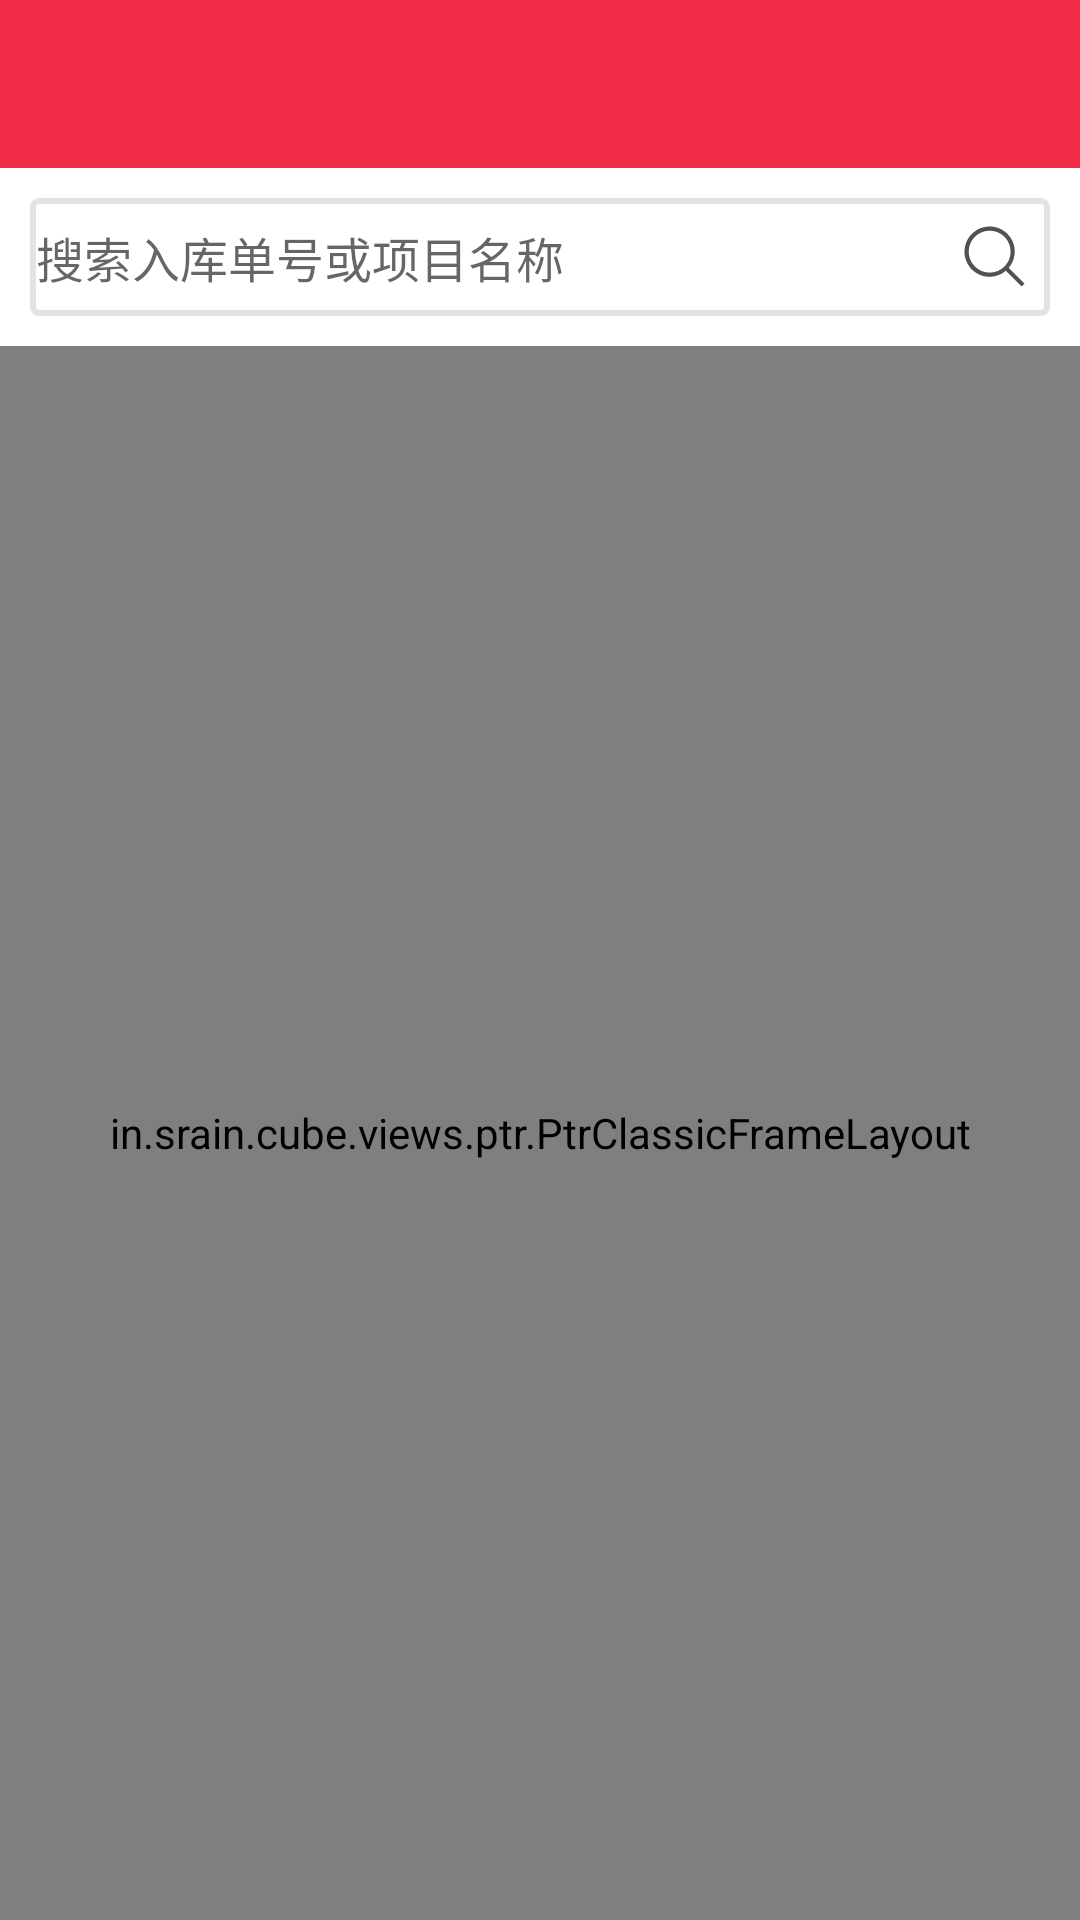

The Android layout XML behind this screen, and the referenced resources:
<!-- AndroidManifest.xml: application theme RedTheme -->
<!-- res/layout/activity_stockin_query.xml -->
<?xml version="1.0" encoding="utf-8"?>
<LinearLayout
    xmlns:android="http://schemas.android.com/apk/res/android"
    xmlns:tools="http://schemas.android.com/tools"
    android:id="@+id/activity_stockin_query"
    android:layout_width="match_parent"
    android:layout_height="match_parent"
    android:orientation="vertical"
    android:focusable="true"
    android:focusableInTouchMode="true"
    tools:context="com.simpotech.app.hlgg.ui.activity.StockinQueryActivity">

    <include layout="@layout/layout_title"/>

    <RelativeLayout
        android:layout_width="match_parent"
        android:layout_height="wrap_content"
        android:layout_margin="@dimen/item_horizontal_margin">

        <EditText
            android:id="@+id/edt_search_stockin"
            android:layout_width="match_parent"
            android:layout_height="wrap_content"
            android:background="@drawable/shape_edit_background"
            android:hint="搜索入库单号或项目名称"
            android:singleLine="true"
            android:textSize="16sp"/>

        <ImageView
            android:id="@+id/btn_search"
            android:layout_width="wrap_content"
            android:layout_height="wrap_content"
            android:layout_centerVertical="true"
            android:layout_alignParentRight="true"
            android:layout_marginRight="6dp"
            android:background="@drawable/vector_search_icon"/>

    </RelativeLayout>

    <in.srain.cube.views.ptr.PtrClassicFrameLayout
        android:id="@+id/ptr_local_stockin"
        android:layout_width="match_parent"
        android:layout_height="0dp"
        android:layout_weight="1">

        <android.support.v7.widget.RecyclerView
            android:id="@+id/recy_local_stockin"
            android:layout_width="match_parent"
            android:layout_height="match_parent"/>
    </in.srain.cube.views.ptr.PtrClassicFrameLayout>

</LinearLayout>
<!-- res/layout/layout_title.xml (included above) -->
<?xml version="1.0" encoding="utf-8"?>
<LinearLayout
    xmlns:app="http://schemas.android.com/apk/res-auto"
    xmlns:android="http://schemas.android.com/apk/res/android"
    app:layout_scrollFlags="scroll|enterAlways"
    android:id="@+id/my_title"
    android:layout_width="match_parent"
    android:layout_height="?attr/actionBarSize"
    android:background="@color/title_background"
    android:gravity="center"
    android:orientation="horizontal">

    <LinearLayout
        android:id="@+id/lly_left"
        android:layout_width="0dp"
        android:layout_height="wrap_content"
        android:layout_weight="1"
        android:gravity="center"
        android:orientation="horizontal">
        <ImageView
            android:id="@+id/iv_left"
            android:layout_width="0dp"
            android:layout_height="wrap_content"
            android:layout_weight="1"
            android:scaleType="fitStart"
            android:visibility="gone"
            android:src="@android:drawable/ic_delete"/>
        <TextView
            android:id="@+id/tv_left"
            android:layout_width="0dp"
            android:layout_height="wrap_content"
            android:layout_weight="1"
            android:gravity="center"
            android:text="@string/button_left"
            android:textColor="#AFFF"
            android:textSize="18sp"
            android:visibility="gone"/>
    </LinearLayout>

    <LinearLayout
        android:id="@+id/lly_middle"
        android:layout_width="0dp"
        android:layout_height="wrap_content"
        android:layout_weight="1"
        android:gravity="center"
        android:orientation="horizontal">
        <ImageView
            android:id="@+id/iv_middle"
            android:layout_width="0dp"
            android:layout_height="wrap_content"
            android:layout_weight="1"
            android:scaleType="fitCenter"
            android:src="@android:drawable/ic_delete"
            android:visibility="gone"/>
        <TextView
            android:id="@+id/tv_middle"
            android:layout_width="0dp"
            android:layout_height="wrap_content"
            android:layout_weight="1"
            android:gravity="center"
            android:text="@string/button_middle"
            android:textColor="#AFFF"
            android:textSize="20sp"
            android:visibility="gone"/>
    </LinearLayout>

    <LinearLayout
        android:id="@+id/lly_right"
        android:layout_width="0dp"
        android:layout_height="wrap_content"
        android:layout_weight="1"
        android:gravity="center"
        android:orientation="horizontal">
        <ImageView
            android:id="@+id/iv_right"
            android:layout_width="0dp"
            android:layout_height="wrap_content"
            android:layout_weight="1"
            android:scaleType="fitEnd"
            android:src="@android:drawable/ic_delete"
            android:visibility="gone"/>
        <TextView
            android:id="@+id/tv_right"
            android:layout_width="0dp"
            android:layout_height="wrap_content"
            android:layout_weight="1"
            android:gravity="center"
            android:textSize="18sp"
            android:textColor="@color/select_title_text"
            android:visibility="gone"
            android:text="@string/button_right"/>
    </LinearLayout>

</LinearLayout>
<!-- resources referenced by this layout -->
<resources>
  <color name="title_background">#F12C47</color>
  <dimen name="item_horizontal_margin">10dp</dimen>
  <!-- drawable shape_edit_background (drawable) -->
  <?xml version="1.0" encoding="utf-8"?>
  <shape xmlns:android="http://schemas.android.com/apk/res/android"
         android:shape="rectangle">
  
      <corners android:radius="@dimen/item_vertical_margin"/>
  
      <stroke
          android:width="2dp"
          android:color="@color/edit_text_stroke"/>
  
      <padding
          android:top="8dp"
          android:bottom="8dp"
          android:left="2dp"
          android:right="2dp"/>
  
  </shape>
  <!-- drawable vector_search_icon (drawable) -->
  <?xml version="1.0" encoding="utf-8"?>
  <vector xmlns:android="http://schemas.android.com/apk/res/android"
          android:width="25dp"
          android:height="25dp"
          android:viewportWidth="1024"
          android:viewportHeight="1024">
  
      <path
          android:fillColor="#515151"
          android:pathData="M243.524,648.42 C131.876,536.796,131.876,355.166,243.524,243.542
  C297.613,189.426,369.504,159.682,446.002,159.682
  C522.444,159.682,594.335,189.426,648.424,243.542
  C760.072,355.166,760.072,536.796,648.424,648.42
  C594.335,702.479,522.444,732.28,445.946,732.28
  C369.504,732.28,297.613,702.479,243.524,648.42 L243.524,648.42 Z M921.6,881.112
  L707.12,666.628 C821.214,531.65,816.152,330.285,688.92,203.054
  C621.806,135.933,533.876,102.4,446.002,102.4
  C358.072,102.4,270.142,135.933,203.028,203.054
  C68.8573,337.184,68.8573,554.721,203.028,688.908
  C270.142,755.973,358.072,789.562,445.946,789.562
  C524.833,789.562,602.81,761.062,666.625,707.116 L881.161,921.6 L921.6,881.112 Z" />
  </vector>
  <string name="button_left">left</string>
  <string name="button_middle">middle</string>
  <string name="button_right">right</string>
  <style name="RedTheme" parent="Theme.AppCompat.Light.NoActionBar">
  
          
          <item name="colorPrimaryDark">@color/status_red</item>
          
          <item name="colorPrimary">@color/action_red</item>
          
          <item name="colorAccent">@color/control_activated_red</item>
  
          <item name="colorControlNormal">@color/control_normal_red</item>
          <item name="colorControlActivated">@color/control_activated_red</item>
      </style>
  <dimen name="item_vertical_margin">2dp</dimen>
  <color name="edit_text_stroke">#E3E3E3</color>
  <color name="status_red">#F12C47</color>
  <color name="action_red">#F12C47</color>
  <color name="control_activated_red">#f69988</color>
  <color name="control_normal_red">#AA989898</color>
</resources>
